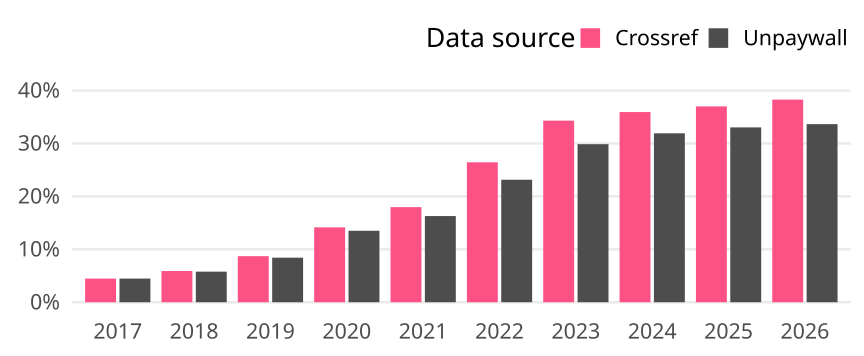

The file beside this chart, header and first rows:
cr_year, cat, article_total, name, oa_articles, oa_share
2017, Global, 188188, Crossref, 8407, 0.04467
2017, Global, 188188, Unpaywall, 8415, 0.04472
2018, Global, 197823, Crossref, 11671, 0.059
2018, Global, 197823, Unpaywall, 11434, 0.0578
2019, Global, 204513, Crossref, 17792, 0.087
2019, Global, 204513, Unpaywall, 17215, 0.08418
2020, Global, 221154, Crossref, 31285, 0.1415
2020, Global, 221154, Unpaywall, 29859, 0.135
2021, Global, 217786, Crossref, 39121, 0.1796
2021, Global, 217786, Unpaywall, 35454, 0.1628
2022, Global, 205963, Crossref, 54440, 0.2643
2022, Global, 205963, Unpaywall, 47657, 0.2314
2023, Global, 207586, Crossref, 71204, 0.343
2023, Global, 207586, Unpaywall, 61977, 0.2986
2024, Global, 222277, Crossref, 79844, 0.3592
2024, Global, 222277, Unpaywall, 70927, 0.3191
2025, Global, 243330, Crossref, 90004, 0.3699
2025, Global, 243330, Unpaywall, 80354, 0.3302
2026, Global, 125006, Crossref, 47848, 0.3828
2026, Global, 125006, Unpaywall, 42054, 0.3364
